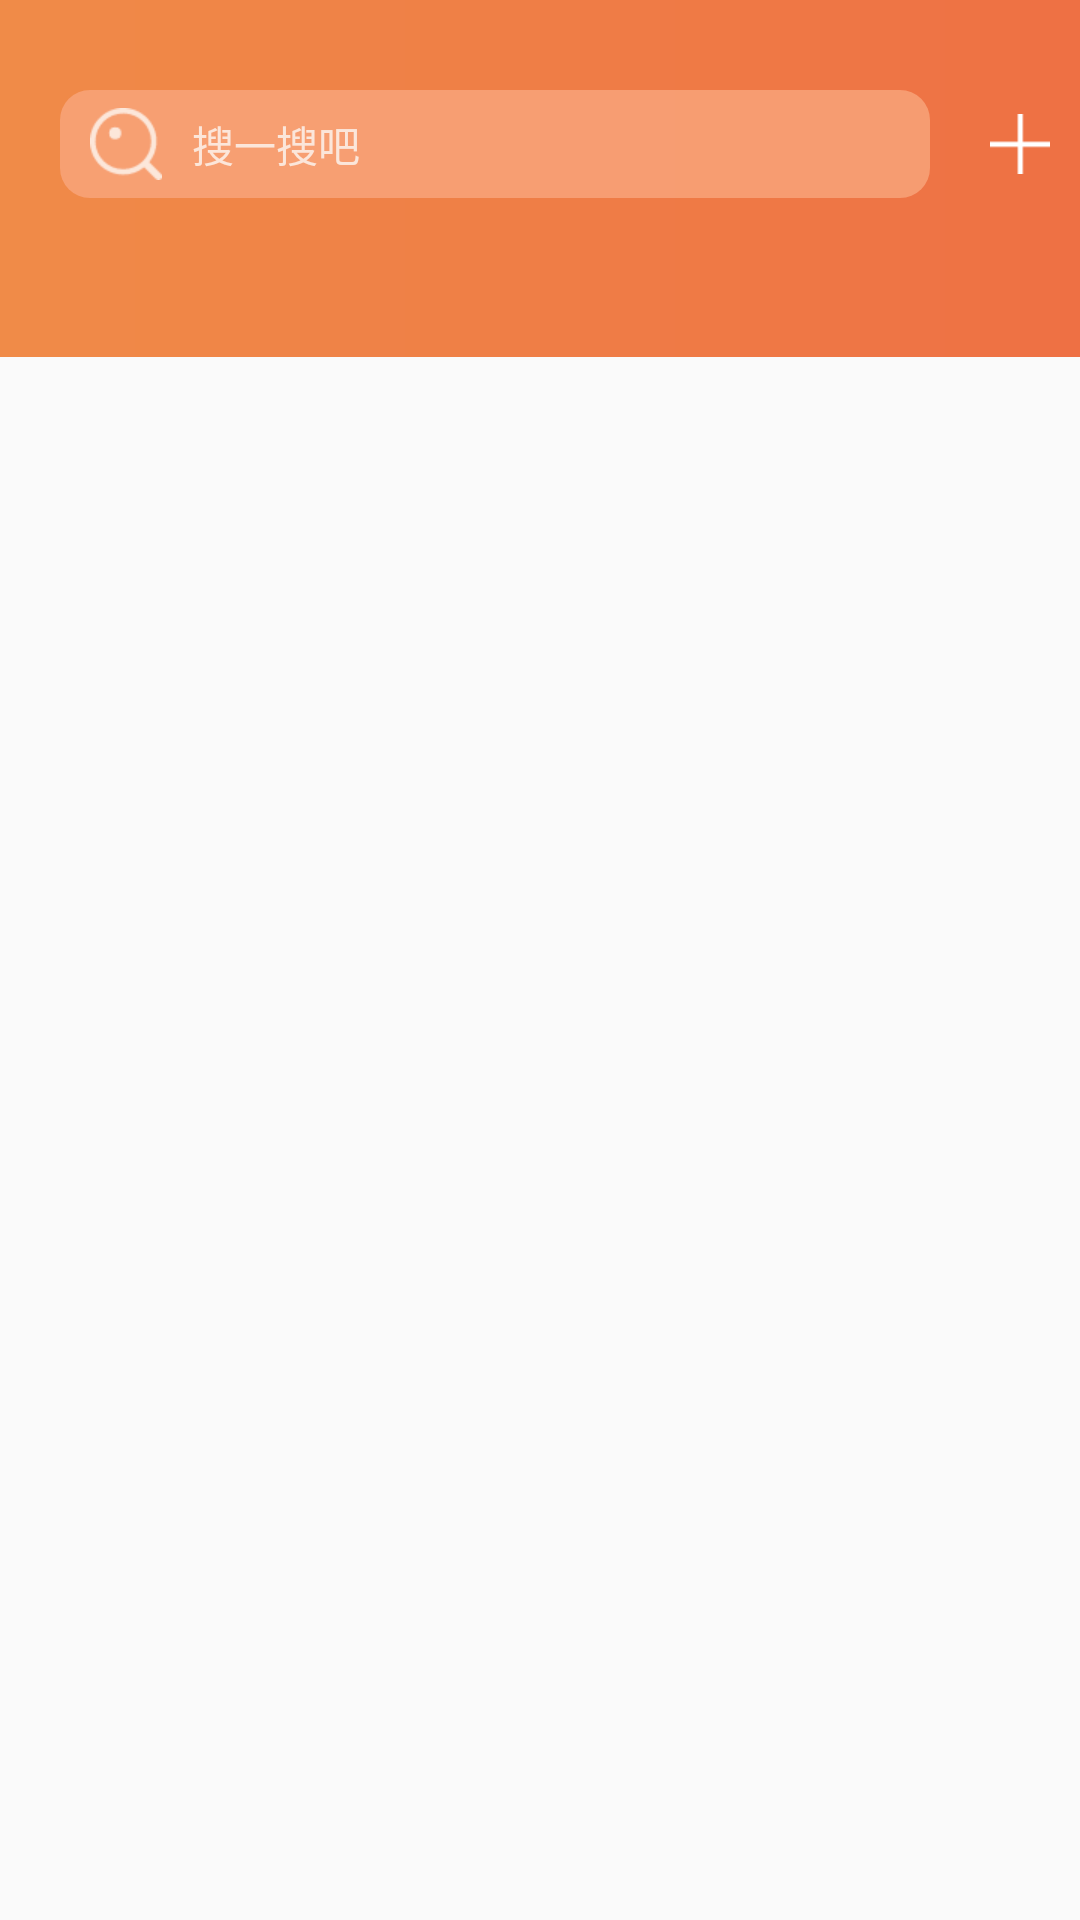

Layout XML and referenced resources for this Android screen:
<!-- AndroidManifest.xml: application theme AppTheme -->
<!-- res/layout/activity_main.xml -->
<?xml version="1.0" encoding="utf-8"?>
<LinearLayout
    xmlns:android="http://schemas.android.com/apk/res/android"
    xmlns:app="http://schemas.android.com/apk/res-auto"
    xmlns:tools="http://schemas.android.com/tools"
    android:layout_width="match_parent"
    android:layout_height="match_parent"
    android:orientation="vertical"
    tools:context="com.mrwho.kotlindemo.activity.MainActivity">

    <RelativeLayout
        android:layout_width="match_parent"
        android:layout_height="wrap_content"
        android:background="@drawable/main_top_back"
        android:focusable="true"
        android:focusableInTouchMode="true"
        android:orientation="vertical"
        android:paddingTop="@dimen/dp30">


        <ImageView
            android:id="@+id/addTabImg"
            android:layout_width="@dimen/dp20"
            android:layout_height="@dimen/dp20"
            android:layout_alignParentRight="true"
            android:layout_marginRight="@dimen/dp10"
            android:layout_marginTop="8dp"
            android:src="@mipmap/add_tab"/>

        <EditText
            android:id="@+id/searchEdit"
            android:layout_width="match_parent"
            android:layout_height="36dp"
            android:layout_alignParentTop="true"
            android:layout_marginLeft="@dimen/dp20"
            android:layout_marginRight="@dimen/dp20"
            android:layout_toLeftOf="@id/addTabImg"
            android:alpha="0.8"
            android:background="@drawable/main_top_edit"
            android:drawableLeft="@mipmap/search"
            android:drawablePadding="10dp"
            android:hint="搜一搜吧"
            android:paddingLeft="@dimen/dp10"
            android:textAllCaps="false"
            android:textColor="@color/white"
            android:textColorHint="@color/white"
            android:textSize="@dimen/sp14"/>

        <android.support.design.widget.TabLayout
            android:id="@+id/tabLayout"
            android:layout_width="match_parent"
            android:layout_height="wrap_content"
            android:layout_below="@id/searchEdit"
            android:layout_marginTop="5dp"
            android:paddingLeft="10dp"
            android:paddingRight="10dp"
            app:tabIndicatorHeight="0dp"
            app:tabSelectedTextColor="@color/white"
            app:tabTextAppearance="@android:style/TextAppearance.Widget.TabWidget"
            app:tabTextColor="@color/text_inselect"
            >
        </android.support.design.widget.TabLayout>
    </RelativeLayout>


    <android.support.v4.view.ViewPager
        android:id="@+id/viewPager"
        android:layout_width="match_parent"
        android:layout_height="match_parent">

    </android.support.v4.view.ViewPager>
</LinearLayout>
<!-- resources referenced by this layout -->
<resources>
  <color name="text_inselect">#fcfbfb</color>
  <color name="white">@android:color/white</color>
  <dimen name="dp10">10dp</dimen>
  <dimen name="dp20">20dp</dimen>
  <dimen name="dp30">30dp</dimen>
  <dimen name="sp14">14sp</dimen>
  <!-- drawable main_top_back (drawable) -->
  <?xml version="1.0" encoding="utf-8"?>
  <shape xmlns:android="http://schemas.android.com/apk/res/android">
  
      <gradient
          android:endColor="@color/main_top_end"
          android:gradientRadius="20dp"
          android:startColor="@color/main_top_start"/>
  
  
  </shape>
  <!-- drawable main_top_edit (drawable) -->
  <?xml version="1.0" encoding="utf-8"?>
  <shape xmlns:android="http://schemas.android.com/apk/res/android"
      android:shape="rectangle">
  
      <solid android:color="@color/main_top_edit"/>
  
      <corners android:radius="@dimen/dp10"/>
  </shape>
  <!-- mipmap add_tab: png bitmap (mipmap-xhdpi, 252 bytes) -->
  <!-- mipmap search: png bitmap (mipmap-xhdpi, 1160 bytes) -->
  <style name="AppTheme" parent="Theme.AppCompat.Light.NoActionBar">
          
          <item name="colorPrimary">@color/colorPrimary</item>
          <item name="colorPrimaryDark">@color/colorPrimaryDark</item>
          <item name="colorAccent">@color/colorAccent</item>
      </style>
  <color name="main_top_end">#ee7044</color>
  <color name="main_top_start">#f08b48</color>
  <color name="main_top_edit">#f9a67d</color>
  <color name="colorPrimary">@color/main_color</color>
  <color name="colorPrimaryDark">@color/main_color</color>
  <color name="colorAccent">#FF4081</color>
  <color name="main_color">#ff9300</color>
</resources>
